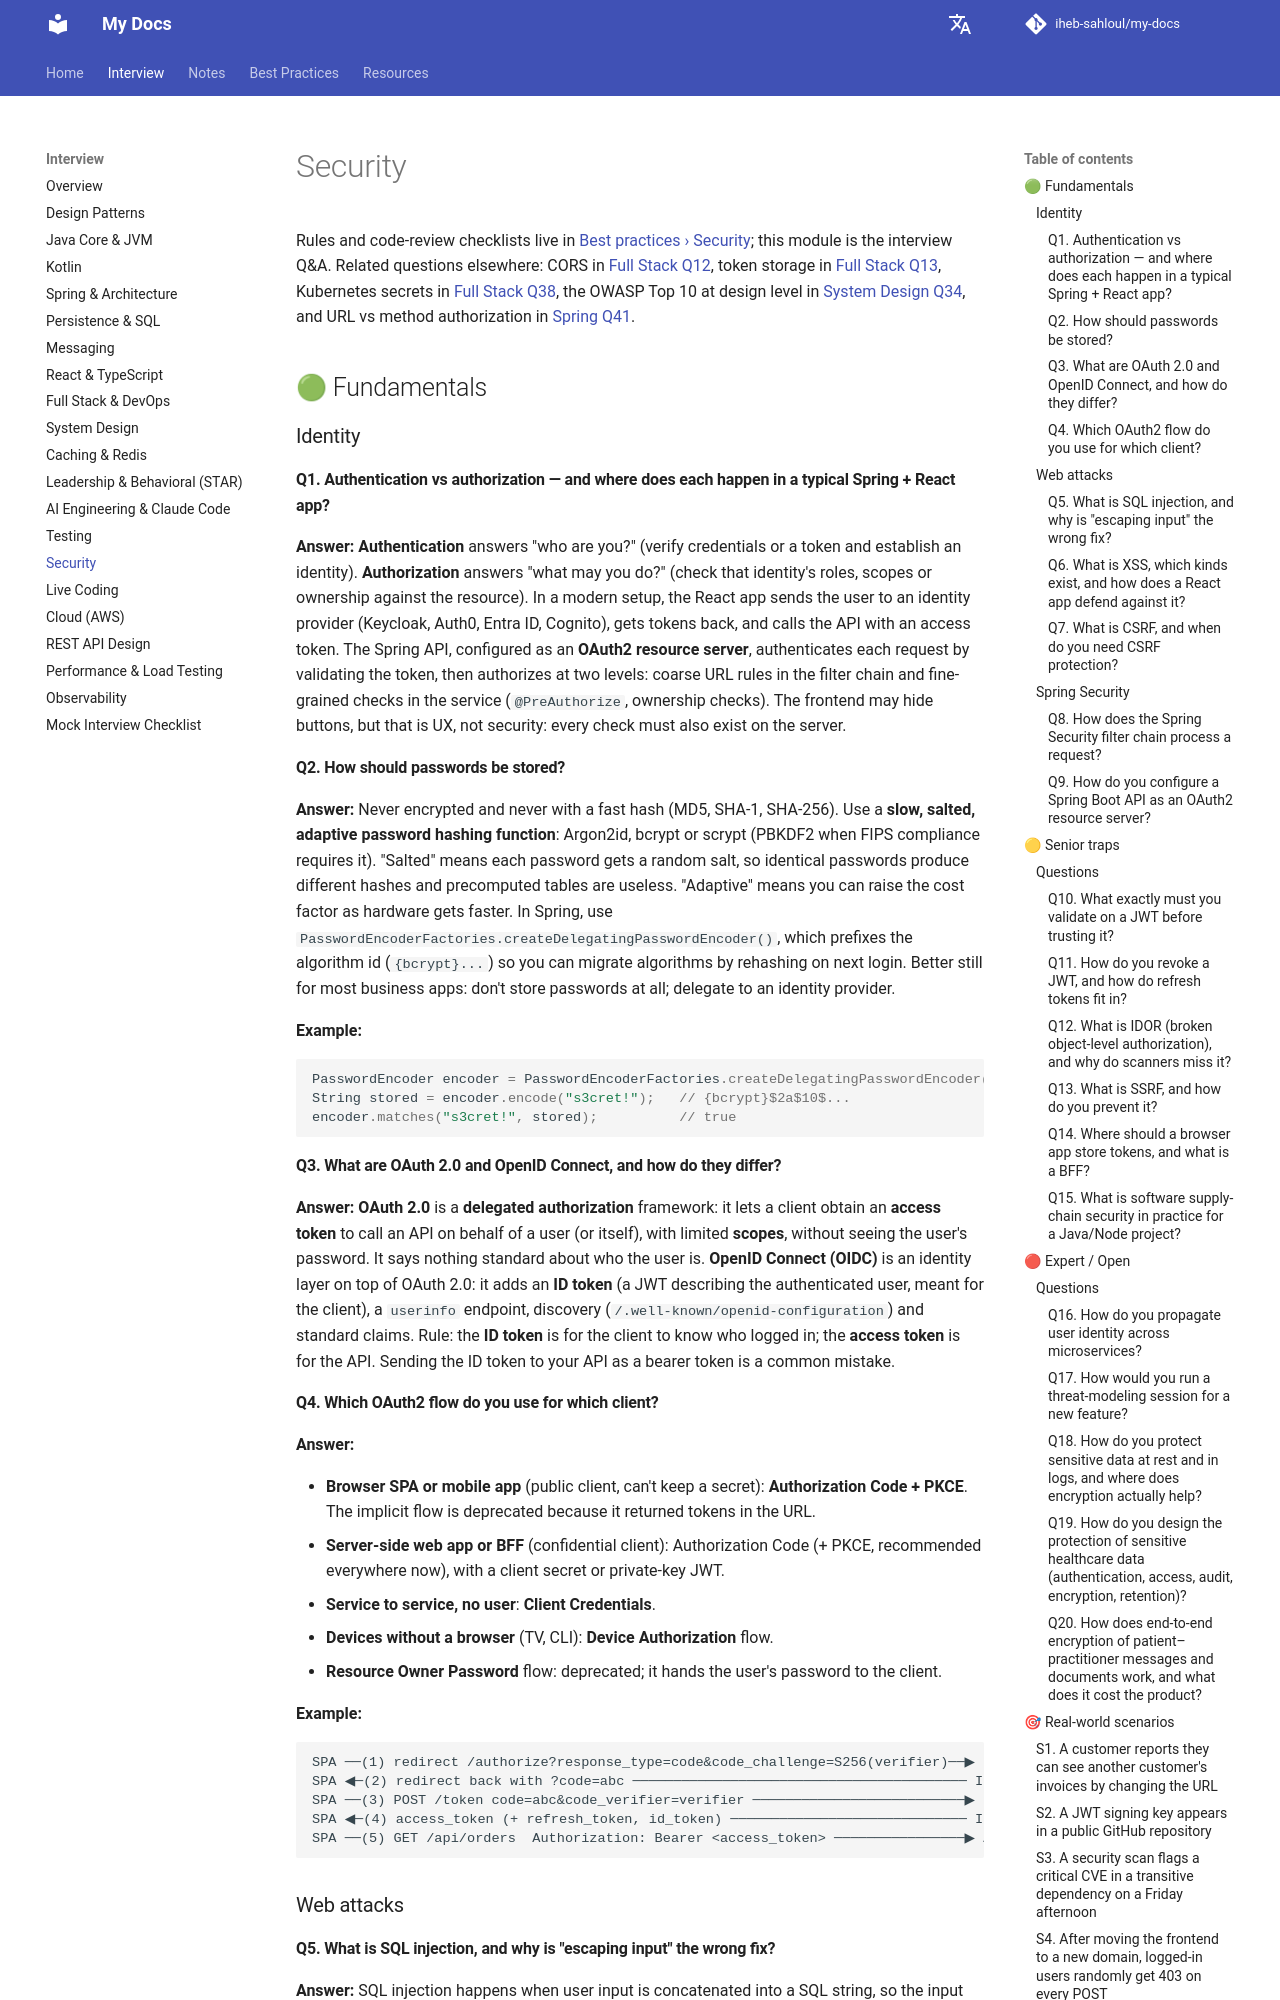

repository: iheb-sahloul/my-docs · page: interviews/security/index.html · generator: mkdocs

# Security

Rules and code-review checklists live in [Best practices › Security](../best-practices/security.md); this module is the interview Q&A. Related questions elsewhere: CORS in [Full Stack Q12](fullstack-devops-k8s.md#browser-request-fail-cors-error), token storage in [Full Stack Q13](fullstack-devops-k8s.md#jwt-localstorage-jwt-httponly-cookie), Kubernetes secrets in [Full Stack Q38](fullstack-devops-k8s.md#application-secrets-managed-kubernetes-kubernetes), the OWASP Top 10 at design level in [System Design Q34](system-design.md#name-several-owasp-top-10), and URL vs method authorization in [Spring Q41](spring-architecture.md#authorization-live-url-rules-method).

## 🟢 Fundamentals

### Identity

#### Q1. Authentication vs authorization — and where does each happen in a typical Spring + React app? {#authentication-authorization-each-spring-react}
**Answer:** **Authentication** answers "who are you?" (verify credentials or a token and establish an identity).
**Authorization** answers "what may you do?" (check that identity's roles, scopes or ownership against the resource).
In a modern setup, the React app sends the user to an identity provider (Keycloak, Auth0, Entra ID, Cognito), gets
tokens back, and calls the API with an access token. The Spring API, configured as an **OAuth2 resource server**,
authenticates each request by validating the token, then authorizes at two levels: coarse URL rules in the filter
chain and fine-grained checks in the service (`@PreAuthorize`, ownership checks). The frontend may hide buttons, but
that is UX, not security: every check must also exist on the server.

#### Q2. How should passwords be stored? {#passwords-stored}
**Answer:** Never encrypted and never with a fast hash (MD5, SHA-1, SHA-256). Use a **slow, salted, adaptive
password hashing function**: Argon2id, bcrypt or scrypt (PBKDF2 when FIPS compliance requires it). "Salted" means
each password gets a random salt, so identical passwords produce different hashes and precomputed tables are useless.
"Adaptive" means you can raise the cost factor as hardware gets faster. In Spring, use
`PasswordEncoderFactories.createDelegatingPasswordEncoder()`, which prefixes the algorithm id (`{bcrypt}...`) so you can
migrate algorithms by rehashing on next login. Better still for most business apps: don't store passwords at all;
delegate to an identity provider.

**Example:**

```java
PasswordEncoder encoder = PasswordEncoderFactories.createDelegatingPasswordEncoder();
String stored = encoder.encode("s3cret!");   // {bcrypt}$2a$10$...
encoder.matches("s3cret!", stored);          // true
```

#### Q3. What are OAuth 2.0 and OpenID Connect, and how do they differ? {#oauth-2-0-openid-connect}
**Answer:** **OAuth 2.0** is a **delegated authorization** framework: it lets a client obtain an **access token** to
call an API on behalf of a user (or itself), with limited **scopes**, without seeing the user's password. It says
nothing standard about who the user is. **OpenID Connect (OIDC)** is an identity layer on top of OAuth 2.0: it adds an
**ID token** (a JWT describing the authenticated user, meant for the client), a `userinfo` endpoint, discovery
(`/.well-known/openid-configuration`) and standard claims. Rule: the **ID token** is for the client to know who logged
in; the **access token** is for the API. Sending the ID token to your API as a bearer token is a common mistake.

#### Q4. Which OAuth2 flow do you use for which client? {#oauth2-flow-client}
**Answer:**

- **Browser SPA or mobile app** (public client, can't keep a secret): **Authorization Code + PKCE**. The implicit
  flow is deprecated because it returned tokens in the URL.
- **Server-side web app or BFF** (confidential client): Authorization Code (+ PKCE, recommended everywhere now),
  with a client secret or private-key JWT.
- **Service to service, no user**: **Client Credentials**.
- **Devices without a browser** (TV, CLI): **Device Authorization** flow.
- **Resource Owner Password** flow: deprecated; it hands the user's password to the client.

**Example:**

```text
SPA ──(1) redirect /authorize?response_type=code&code_challenge=S256(verifier)──▶ IdP
SPA ◀─(2) redirect back with ?code=abc ───────────────────────────────────────── IdP
SPA ──(3) POST /token code=abc&code_verifier=verifier ──────────────────────────▶ IdP
SPA ◀─(4) access_token (+ refresh_token, id_token) ───────────────────────────── IdP
SPA ──(5) GET /api/orders  Authorization: Bearer <access_token> ────────────────▶ API
```

### Web attacks
